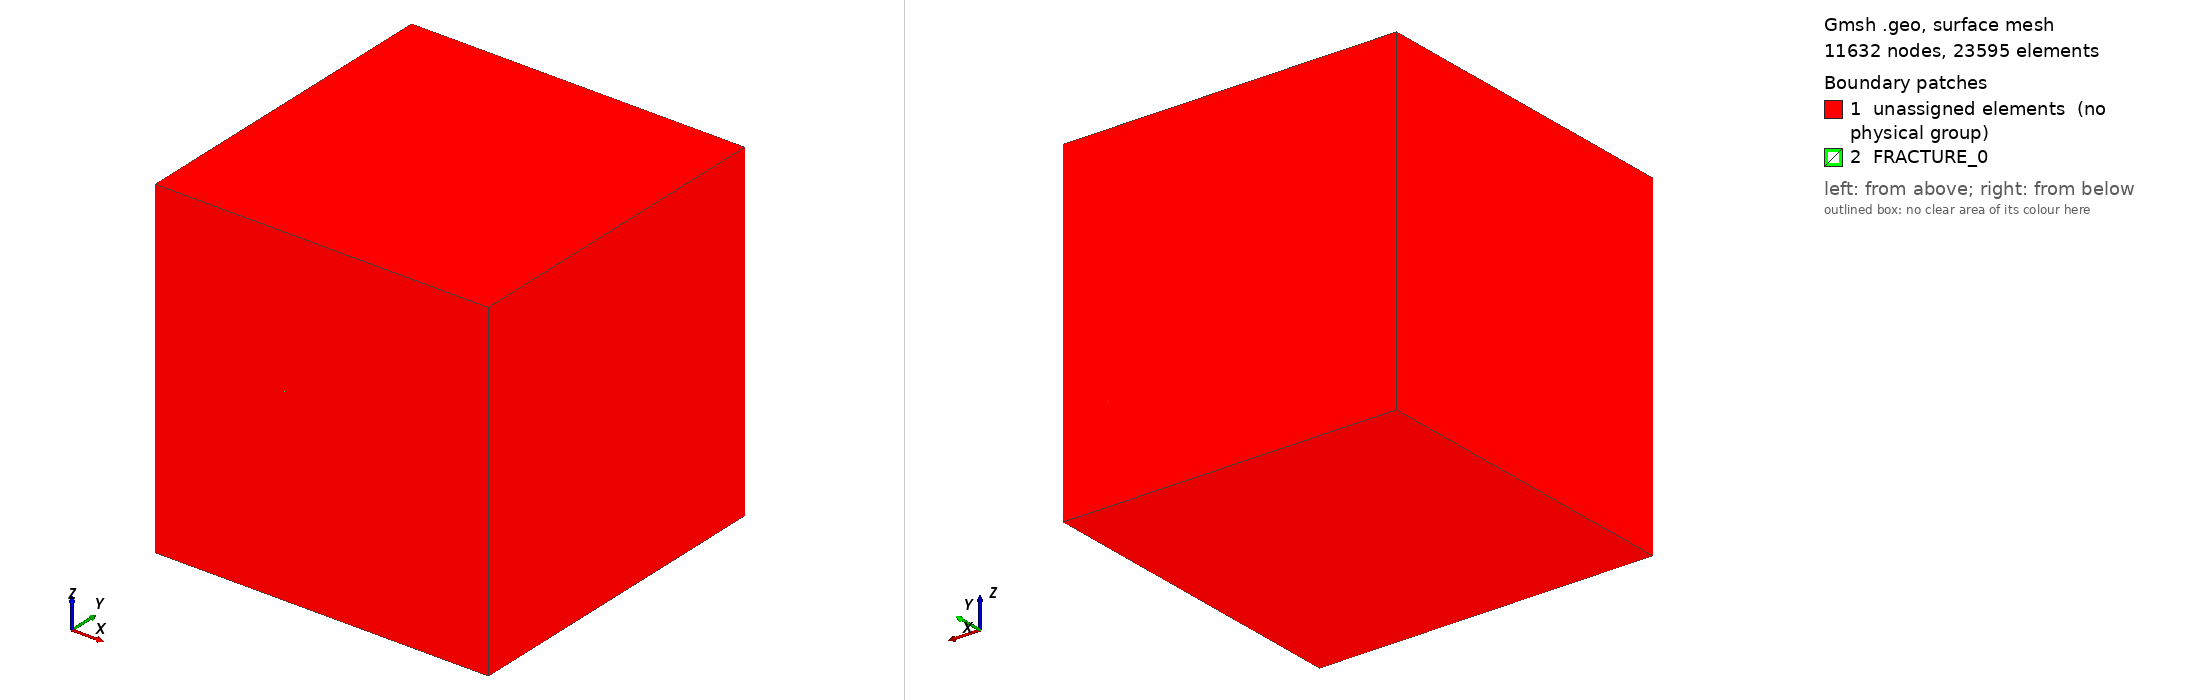

Gmsh geometry script, surface-meshed: 11632 nodes, 23595 surface elements. Boundary patches (legend numbers): 1 unassigned elements (no physical group), 2 FRACTURE_0. Left view from above one corner, right view from below the opposite corner. Legend entries are the model's physical surfaces; 'unassigned elements' are surfaces in no physical group. The drawing asked Gmsh for element sizes between 1% and 20% of the model's largest extent; the script's own settings can give other sizes.

=== mesh100k.geo (drawn) ===
///////////////////////////////////////////////////////////////////
// Gmsh geometry file for the domain used in Barlag 1998
// The 3d domain consists of two layers and a 2d fault zone
// embedded in the upper one. Meshing is done using tetrahedra.
///////////////////////////////////////////////////////////////////

Mesh.Algorithm = 8;
h = 0.19;            // 1.25 to get ~1k, 0.47 to get ~10k, 0.19 to get ~100k
ref = .90;                    // refinement in z-direction towards fracture plane (ref < 1.0)
numPointsZ_layer1 = 3 * h;       // no. vertices in z in layer one
numPointsZ_layer2_above = 5; // no. vertices in z in layer two above the fault
numPointsZ_layer2_below = 5; // no. vertices in z in layer two below the fault
numPointsX = 10;              // no. vertices in x direction
numPointsY = 10;              // no. vertices in y direction

// Dimensions: x is left-right, y is front-back and z is top-bottom
size_at_bottom = 15 * h;
size_between_layers_right = 12 * h;
size_between_layers_left = 25 * h;
size_at_top_left = size_at_bottom;
size_at_top_right = 35 * h;
size_inlet_top = 12 * h;
size_fracture_left = 12 * h;
size_fracture_right = 12 * h;

// domain bounding box
Point(1) = {0.0, 0.0, 0.0, size_at_bottom};
Point(2) = {100.0, 0.0, 0.0, size_at_bottom};
Point(3) = {100.0, 100.0, 0.0, size_at_bottom};
Point(4) = {0.0, 100.0, 0.0, size_at_bottom};
Point(5) = {0.0, 0.0, 100.0, size_at_top_left};
Point(6) = {100.0, 0.0, 100.0, size_at_top_right};
Point(7) = {100.0, 100.0, 100.0, size_at_top_right};

Point(8) = {0.0, 100.0, 100.0, size_at_top_left};


// Lower layer boundary points

Point(9) = {0.0, 0.0, 10.0, size_between_layers_left / 2};

Point(10) = {100.0, 0.0, 10.0, size_between_layers_right};
Point(11) = {100.0, 100.0, 10.0, size_between_layers_right};
Point(12) = {0.0, 100.0, 10.0, size_between_layers_left};

// fault zone boundary points
Point(13) = {0.0, 0.0, 80.0, size_fracture_left};
Point(14) = {100.0, 0.0, 20.0, size_fracture_right};
Point(15) = {100.0, 100.0, 20.0, size_fracture_right};
Point(16) = {0.0, 100.0, 80.0, size_fracture_left};

// layer for boundary condition on vertical discretization
Point(17) = {0.0, 0.0, 90.0, size_inlet_top};
Point(18) = {0.0, 100.0, 90.0, size_inlet_top};

// layer one vertical discretization
Line(1) = {1, 9};
Line(2) = {4, 12};
Line(3) = {2, 10};
Line(4) = {3, 11};
//Transfinite Line{1:4} = numPointsZ_layer1;

// layer two vertical discretization below the fault
Line(5) = {10, 14};
Line(6) = {11, 15};
Line(7) = {12, 16};
Line(8) = {9, 13};
//Transfinite Line{5:8} = numPointsZ_layer2_below Using Progression ref;

// layer two vertical discretization above the fault
Line(9) = {5, 17};
Line(109) = {17, 13};
Line(10) = {8, 18};
Line(110) = {18, 16};
Line(11) = {6, 14};
Line(12) = {7, 15};
//Transfinite Line{9,109,10,110,11,12} = numPointsZ_layer2_above Using Progression ref;
Transfinite Line{7, 8} = 4 / h Using Bump .5;


// discretization in x-direction
Line(13) = {1, 2};
Line(14) = {9, 10};
Line(15) = {13, 14};
Line(16) = {5, 6};
Line(17) = {4, 3};
Line(18) = {12, 11};
Line(19) = {16, 15};
Line(20) = {8, 7};
//Transfinite Line{15,16,19,20} = numPointsX;

// discretization in y-direction
Line(21) = {2, 3};
Line(22) = {10, 11};
Line(23) = {14, 15};
Line(24) = {6, 7};
Line(25) = {1, 4};
Line(26) = {9, 12};
Line(27) = {13, 16};
Line(28) = {5, 8};
Line(112) = {17, 18};
//Transfinite Line{21:28,112} = numPointsY;

// lower layer volume
Line Loop(29) = {1, 14, -3, -13};
Plane Surface(30) = {29};
Line Loop(31) = {3, 22, -4, -21};
Plane Surface(32) = {31};
Line Loop(33) = {4, -18, -2, 17};
Plane Surface(34) = {33};
Line Loop(35) = {2, -26, -1, 25};
Plane Surface(36) = {35};
Line Loop(37) = {25, 17, -21, -13};
Plane Surface(38) = {37};
Line Loop(39) = {26, 18, -22, -14};
Plane Surface(40) = {39};
Surface Loop(41) = {40, 36, 34, 32, 30, 38};
Volume(42) = {41};

// upper layer volumes
Line Loop(43) = {8, 15, -5, -14};
Plane Surface(44) = {43};
Line Loop(45) = {5, 23, -6, -22};
Plane Surface(46) = {45};
Line Loop(47) = {18, 6, -19, -7};
Plane Surface(48) = {47};
Line Loop(49) = {7, -27, -8, 26};
Plane Surface(50) = {49};
Line Loop(51) = {15, 23, -19, -27};
Plane Surface(52) = {51}; // fault plane
Surface Loop(53) = {52, 44, 50, 48, 46, 40};
Volume(54) = {53};
Line Loop(55) = {15, -11, -16, 9, 109};
Plane Surface(56) = {55};
Line Loop(57) = {11, 23, -12, -24};
Plane Surface(58) = {57};
Line Loop(59) = {12, -19, -10, -110, 20};
Plane Surface(60) = {59};
Line Loop(61) = {10, -112, -9, 28};
Plane Surface(62) = {61};
Line Loop(161) = {110, -27, -109, 112};
Plane Surface(162) = {161};
Line Loop(63) = {28, 20, -24, -16};
Plane Surface(64) = {63};
Surface Loop(65) = {64, 62, 162, 60, 58, 56, 52};
Volume(66) = {65};

// use hexaheders for meshing
//Transfinite Surface "*";
//Recombine Surface "*";
//Transfinite Volume "*";

// give physical entity indices to layers
Physical Volume(1) = {42};     // lower layer
Physical Volume(2) = {54, 66}; // upper layer
Physical Surface("FRACTURE_0") = {52};    // fault zone
